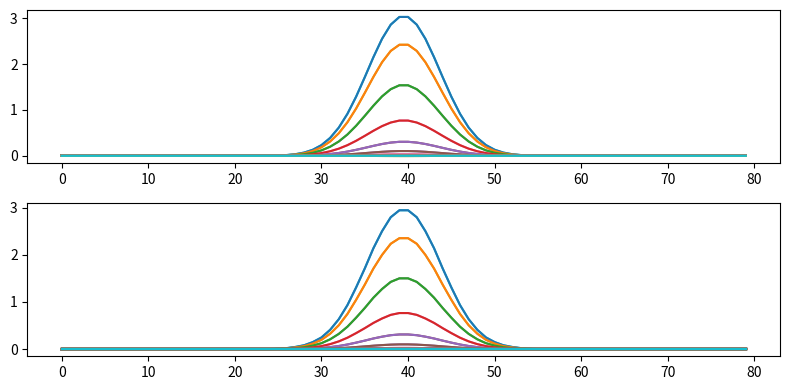

This chart was generated by the following Python code:
import numpy as np
import matplotlib.pyplot as plt
from scipy.interpolate import RegularGridInterpolator

class CFT2D:
    def __init__(self, I, x, y, u, v):
        self.I = I; self.x = x; self.y = y; self.u = u; self.v = v

    def compute_cft(self):
        cos_ux = np.cos(2 * np.pi * self.u[None, :] * self.x[:, None])
        sin_ux = np.sin(2 * np.pi * self.u[None, :] * self.x[:, None])
        trap = np.trapezoid if hasattr(np, 'trapezoid') else np.trapz
        A = trap(self.I[:, :, None] * cos_ux[None, :, :], x=self.x, axis=1)
        B = trap(self.I[:, :, None] * sin_ux[None, :, :], x=self.x, axis=1)
        cos_vy = np.cos(2 * np.pi * self.v[:, None] * self.y[None, :])
        sin_vy = np.sin(2 * np.pi * self.v[:, None] * self.y[None, :])
        term1 = trap(A[:, None, :] * cos_vy.T[:, :, None], x=self.y, axis=0)
        term2 = trap(B[:, None, :] * sin_vy.T[:, :, None], x=self.y, axis=0)
        term3 = trap(A[:, None, :] * sin_vy.T[:, :, None], x=self.y, axis=0)
        term4 = trap(B[:, None, :] * cos_vy.T[:, :, None], x=self.y, axis=0)
        return (term1 - term2) + 1j * (-(term3 + term4))

def interp2d_complex(F_uv, u_grid, v_grid, u_tar, v_tar):
    interp_r = RegularGridInterpolator((v_grid, u_grid), F_uv.real, bounds_error=False, fill_value=0.0)
    interp_i = RegularGridInterpolator((v_grid, u_grid), F_uv.imag, bounds_error=False, fill_value=0.0)
    U_tar, V_tar = np.meshgrid(u_tar, v_tar)
    pts = np.stack([V_tar.ravel(), U_tar.ravel()], axis=-1)
    return (interp_r(pts) + 1j * interp_i(pts)).reshape(len(v_tar), len(u_tar))


x = np.linspace(-3,3,80)
y = np.linspace(-3,3,80)

u = np.linspace(-3,3,80)
v = np.linspace(-3,3,80)

X, Y = np.meshgrid(x, y)
I = np.exp(-(2 * X**2 + 0.5 * Y**2))

a = 0.5
b = 2
# I_trans = np.exp(-(2 * (a * x) ** 2 + 0.5 * (b * y) ** 2))
I_trans = np.exp(-(2 * (a * X)**2 + 0.5 * (b * Y)**2))

ycal = CFT2D(I_trans, x,y,u,v)
xcal = CFT2D(I, x, y, u, v)
y_f = ycal.compute_cft()
x_f = xcal.compute_cft()

y_theo = interp2d_complex(x_f, u, v, u / a, v / b)
y_theo /= a * b

mse_mag = np.mean((np.abs(y_f) - np.abs(y_theo)) ** 2)
print(f"[04. 2D Time Scaling] Magnitude MSE : {mse_mag:.6e}")

fig, axes = plt.subplots(2,1, figsize = (8,4))
axes[0].plot(y_f)
axes[1].plot(y_theo)
fig.tight_layout()
plt.show()
